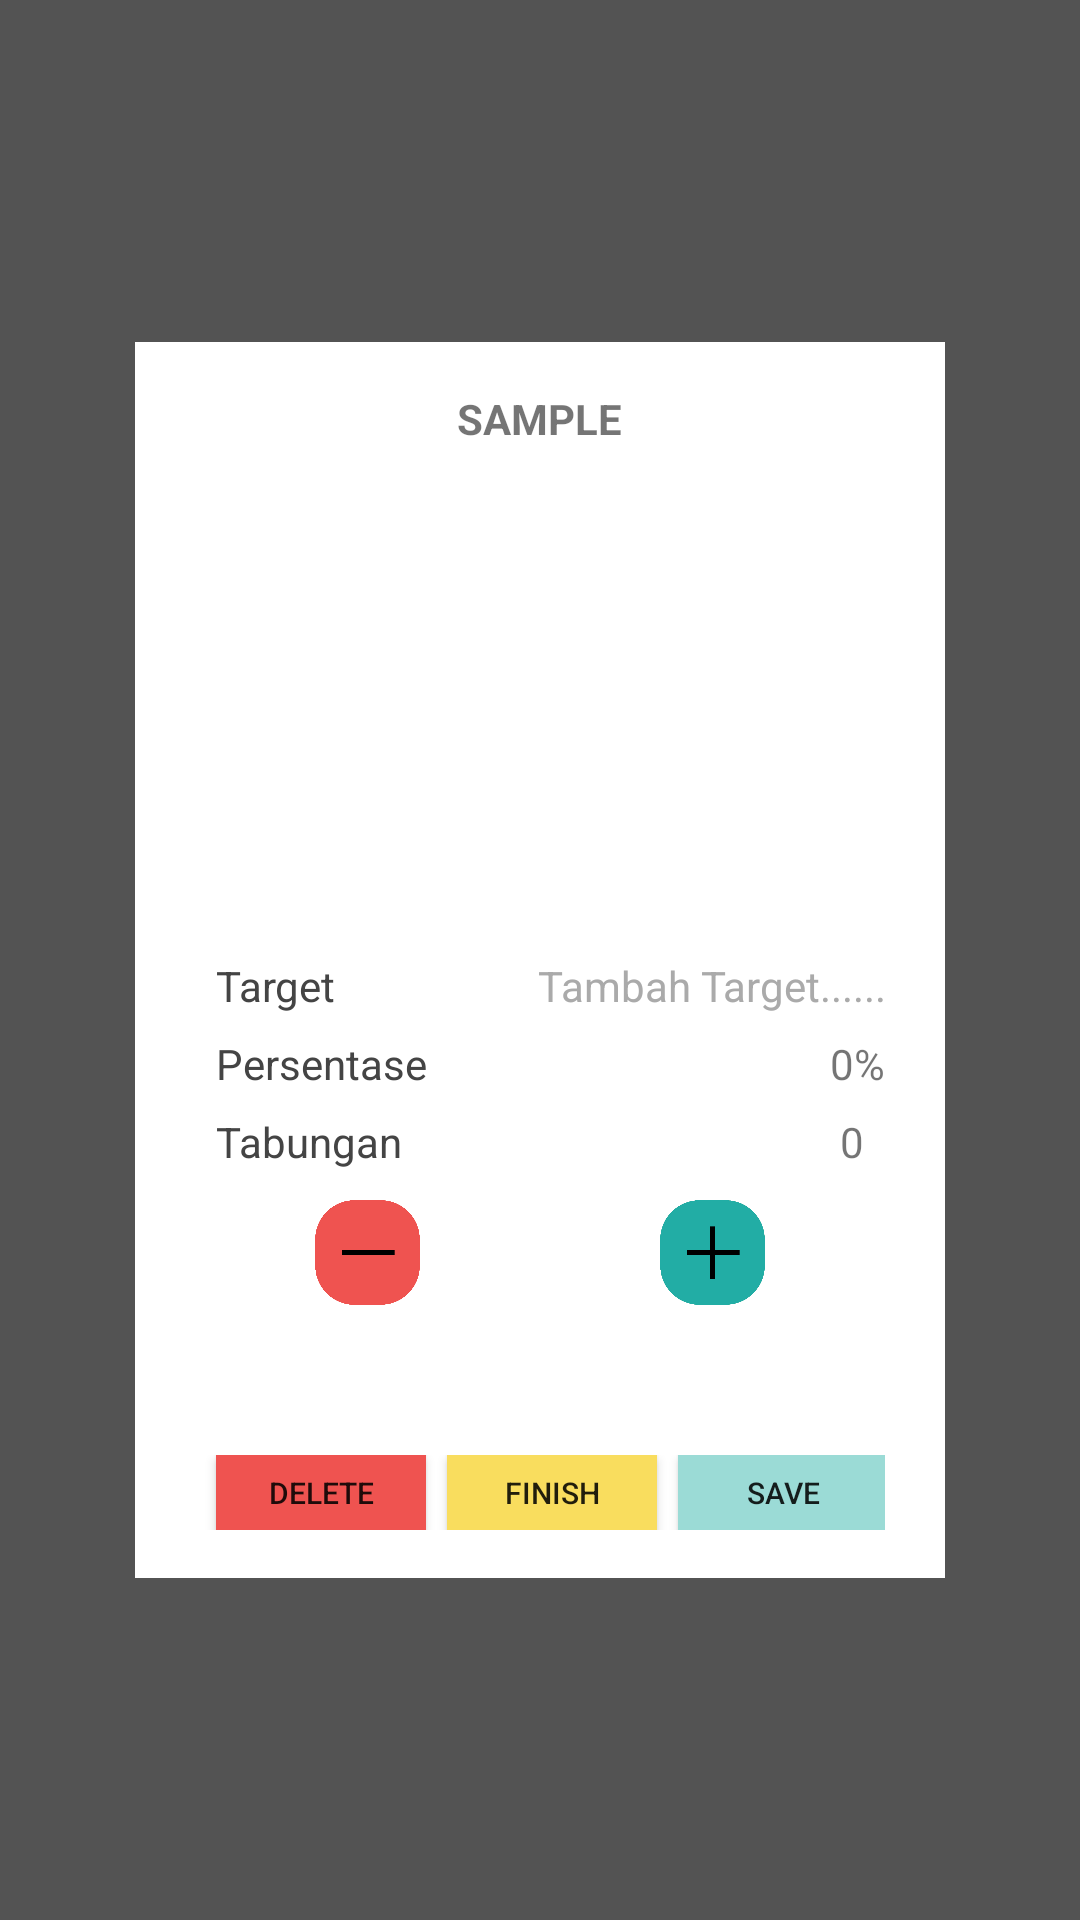

Android layout source for this screen:
<!-- AndroidManifest.xml: application theme AppTheme -->
<!-- res/layout/fragment_wishlist_detail.xml -->
<?xml version="1.0" encoding="utf-8"?>
<RelativeLayout
    xmlns:android="http://schemas.android.com/apk/res/android"
    android:id="@+id/rl_fragment_wishlist_detail"
    android:layout_width="match_parent"
    android:layout_height="match_parent"
    android:background="#AA000000">
        <LinearLayout
            android:layout_width="@dimen/widthWishBox"
            android:layout_height="wrap_content"
            android:background="@android:color/white"
            android:orientation="vertical"
            android:paddingTop="@dimen/paddingVerticalWishBox"
            android:paddingBottom="@dimen/paddingVerticalWishBox"
            android:paddingLeft="@dimen/paddingHorizontalWishBox"
            android:paddingRight="@dimen/paddingHorizontalWishBox"
            android:layout_centerInParent="true"
            android:gravity="center">
            <TextView
                android:id="@+id/tv_nama"
                android:layout_width="wrap_content"
                android:layout_height="wrap_content"
                android:text="SAMPLE"
                android:textSize="@dimen/titleWishBox"
                android:textStyle="bold"
                android:layout_marginBottom="@dimen/titleBotSpaceWishBox"/>
            <ImageView
                android:id="@+id/iv_ikon"
                android:layout_width="200dp"
                android:layout_height="150dp"
                android:layout_marginBottom="20dp"/>
            <RelativeLayout
                android:id="@+id/cnt_target"
                android:layout_width="match_parent"
                android:layout_height="wrap_content"
                android:layout_marginBottom="7dp">
                <TextView
                    android:layout_width="wrap_content"
                    android:layout_height="wrap_content"
                    android:paddingLeft="7dp"
                    android:paddingRight="7dp"
                    android:text="Target"
                    android:textColor="@color/colorSecondaryBlack"
                    android:layout_alignParentLeft="true"/>
                <TextView
                    android:id="@+id/tv_target"
                    android:layout_width="wrap_content"
                    android:layout_height="wrap_content"
                    android:hint="Tambah Target......"
                    android:textColorHint="#aaaaaa"
                    android:layout_alignParentRight="true"
                    android:gravity="right"/>
            </RelativeLayout>
            <RelativeLayout
                android:id="@+id/cnt_persentase"
                android:layout_width="match_parent"
                android:layout_height="wrap_content"
                android:layout_marginBottom="7dp">
                <TextView
                    android:layout_width="wrap_content"
                    android:layout_height="wrap_content"
                    android:paddingLeft="7dp"
                    android:paddingRight="7dp"
                    android:text="Persentase"
                    android:textColor="@color/colorSecondaryBlack"
                    android:layout_alignParentLeft="true"/>
                <TextView
                    android:id="@+id/tv_persentase"
                    android:layout_width="wrap_content"
                    android:layout_height="wrap_content"

                    android:text="0%"
                    android:layout_alignParentEnd="true"/>
            </RelativeLayout>
            <RelativeLayout
                android:layout_width="match_parent"
                android:layout_height="wrap_content">
                <TextView
                    android:layout_width="wrap_content"
                    android:layout_height="wrap_content"
                    android:paddingLeft="7dp"
                    android:paddingRight="7dp"
                    android:text="Tabungan"
                    android:textColor="@color/colorSecondaryBlack"
                    android:layout_alignParentLeft="true"/>
                <TextView
                    android:id="@+id/tv_tabungan"
                    android:layout_width="wrap_content"
                    android:layout_height="wrap_content"
                    android:paddingLeft="7dp"
                    android:paddingRight="7dp"
                    android:text="0"
                    android:layout_alignParentEnd="true"/>
            </RelativeLayout>
            <RelativeLayout
                android:layout_width="match_parent"
                android:layout_height="wrap_content"
                android:layout_gravity="center"
                android:layout_marginTop="10dp">
                <Button
                    android:background="@drawable/wishlist_kurang"
                    android:id="@+id/btn_minus"
                    android:layout_width="35dp"
                    android:layout_height="35dp"
                    android:layout_marginLeft="40dp"
                    android:layout_alignParentStart="true" />
                <Button
                    android:background="@drawable/wishlisth_tambah"
                    android:id="@+id/btn_plus"
                    android:layout_width="35dp"
                    android:layout_height="35dp"
                    android:layout_marginRight="40dp"
                    android:layout_alignParentEnd="true"/>
            </RelativeLayout>
            <LinearLayout
                android:layout_width="wrap_content"
                android:layout_height="@dimen/btn_wishlist_height_normal"
                android:layout_gravity="center"
                android:layout_marginTop="@dimen/buttonTopSpaceWishBox">
                <Button
                    android:id="@+id/btn_delete"
                    android:layout_width="@dimen/btn_wishlist_width_normal"
                    android:layout_height="match_parent"
                    android:text="DELETE"
                    android:textSize="10sp"
                    android:background="@color/btn_wishlist_delete"
                    android:layout_marginRight="@dimen/buttonHorizontalSpacingWishBox"
                    android:layout_marginLeft="@dimen/buttonHorizontalSpacingWishBox"/>
                <Button
                    android:id="@+id/btn_finish"
                    android:layout_width="@dimen/btn_wishlist_width_normal"
                    android:layout_height="match_parent"
                    android:text="FINISH"
                    android:textSize="10sp"
                    android:background="@color/btn_wishlist_finish"
                    android:layout_centerHorizontal="true"/>
                <Button
                    android:id="@+id/btn_save"
                    android:layout_width="@dimen/btn_wishlist_width_normal"
                    android:layout_height="match_parent"
                    android:text="SAVE"
                    android:textSize="10sp"
                    android:background="@color/btn_wishlist_save"
                    android:layout_marginRight="@dimen/buttonHorizontalSpacingWishBox"
                    android:layout_marginLeft="@dimen/buttonHorizontalSpacingWishBox"/>
            </LinearLayout>
        </LinearLayout>
    </RelativeLayout>
<!-- resources referenced by this layout -->
<resources>
  <color name="btn_wishlist_delete">#ef5350</color>
  <color name="btn_wishlist_finish">#f9dd5e </color>
  <color name="btn_wishlist_save">#9bdbd6</color>
  <color name="colorSecondaryBlack">#444444</color>
  <dimen name="btn_wishlist_height_normal">25dp</dimen>
  <dimen name="btn_wishlist_width_normal">70dp</dimen>
  <dimen name="buttonHorizontalSpacingWishBox">7dp</dimen>
  <dimen name="buttonTopSpaceWishBox">50dp</dimen>
  <dimen name="paddingHorizontalWishBox">20dp</dimen>
  <dimen name="paddingVerticalWishBox">16dp</dimen>
  <dimen name="widthWishBox">270dp</dimen>
  <!-- drawable wishlist_kurang: png bitmap (drawable, 7846 bytes) -->
  <!-- drawable wishlisth_tambah: png bitmap (drawable, 10854 bytes) -->
  <style name="AppTheme" parent="Theme.AppCompat.Light.NoActionBar">
          
          <item name="colorPrimary">@color/colorPrimary</item>
          <item name="colorPrimaryDark">@color/colorOverflow</item>
          <item name="colorAccent">@color/colorAccent</item>
      </style>
  <color name="colorPrimary">#f2a30e</color>
  <color name="colorOverflow">#A600857e</color>
  <color name="colorAccent">#FF4081</color>
</resources>
